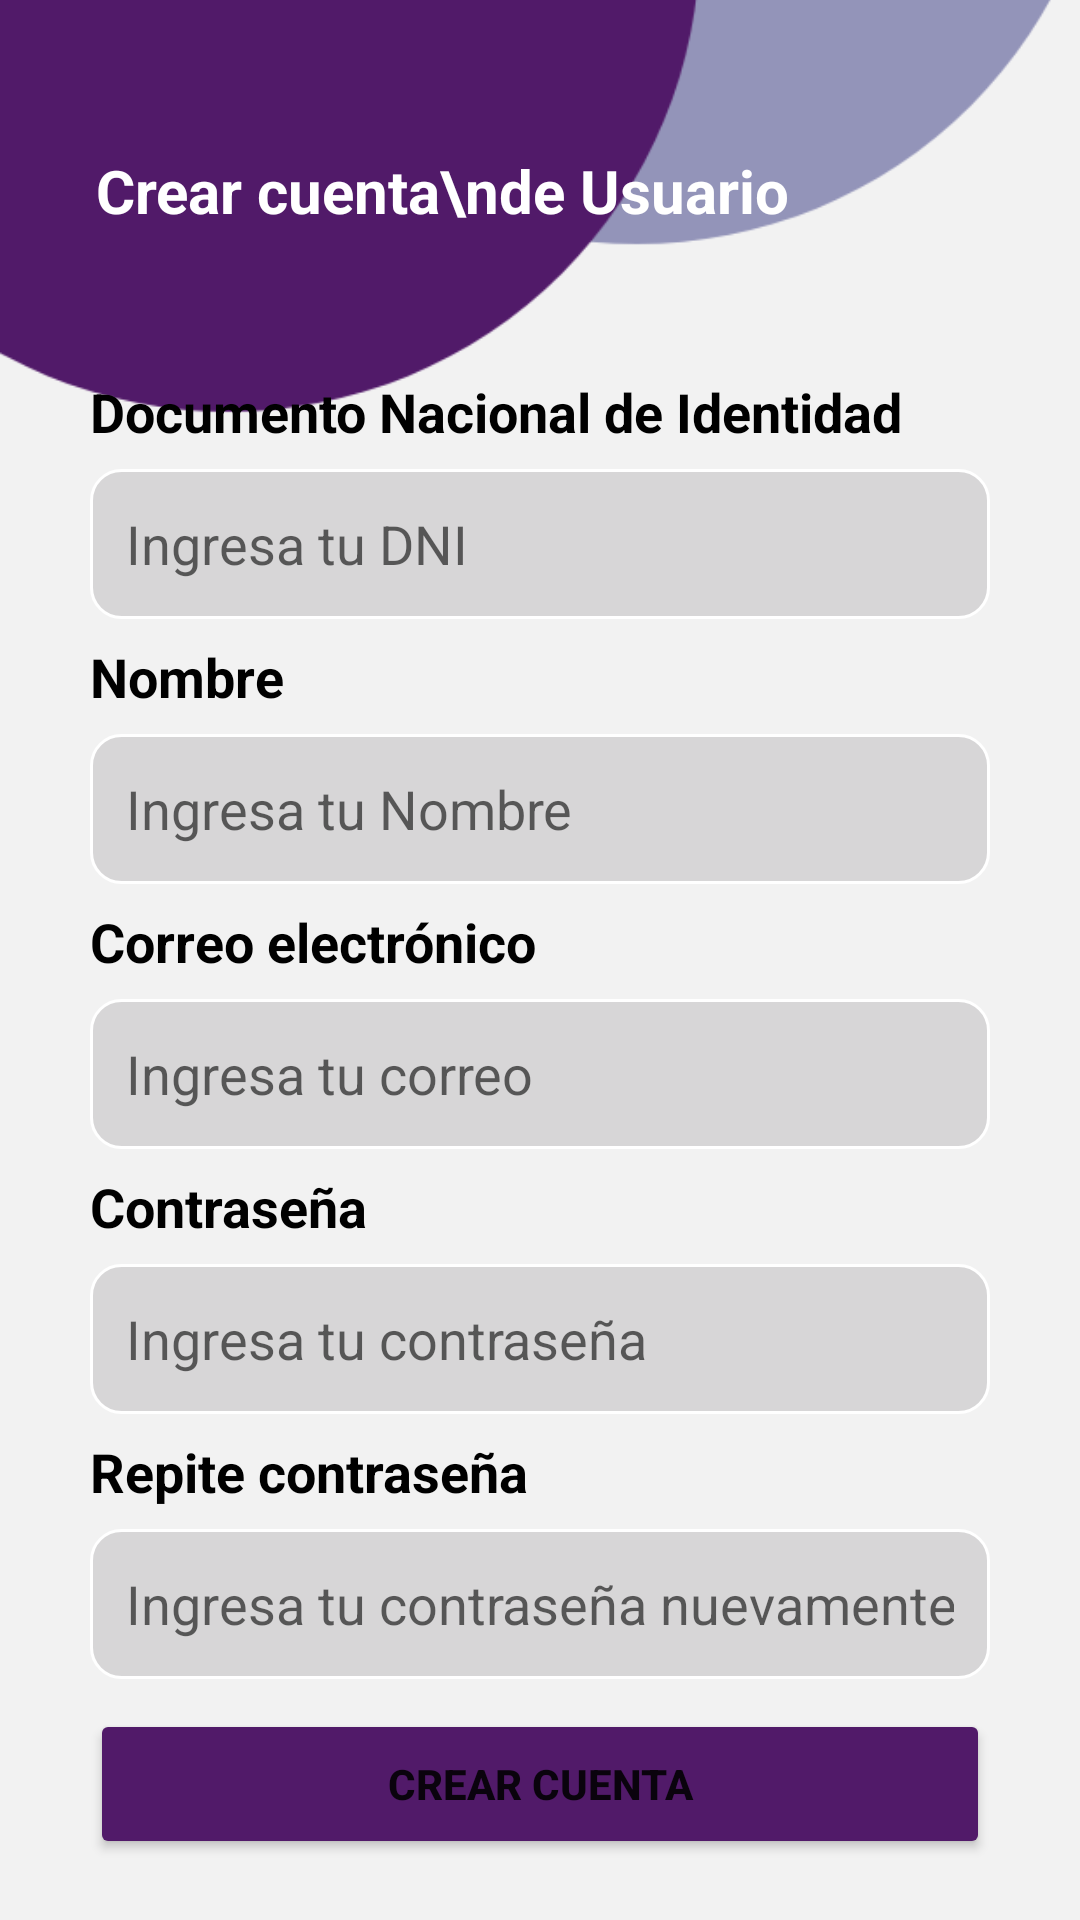

Here is an Android app screen rendered from its layout file. Give the layout XML and the strings, colors and styles it references.
<!-- AndroidManifest.xml: application theme Theme.MyApplication -->
<!-- res/layout/activity_register.xml -->
<?xml version="1.0" encoding="utf-8"?>
<androidx.constraintlayout.widget.ConstraintLayout xmlns:android="http://schemas.android.com/apk/res/android"
    xmlns:app="http://schemas.android.com/apk/res-auto"
    android:layout_width="match_parent"
    android:layout_height="match_parent"
    android:background="#F2F2F2">


    <ImageView
        android:id="@+id/imageView2"
        android:layout_width="wrap_content"
        android:layout_height="150dp"
        android:scaleType="centerCrop"
        app:layout_constraintEnd_toEndOf="parent"
        app:layout_constraintStart_toStartOf="parent"
        app:layout_constraintTop_toTopOf="parent"
        app:srcCompat="@drawable/top_background" />

    <TextView
        android:id="@+id/tvTitle"
        android:layout_width="wrap_content"
        android:layout_height="wrap_content"
        android:layout_marginStart="32dp"
        android:layout_marginTop="50dp"
        android:text="Crear cuenta\nde Usuario"
        android:textColor="#fff"
        android:textSize="20sp"
        android:textStyle="bold"
        app:layout_constraintStart_toStartOf="parent"
        app:layout_constraintTop_toTopOf="parent" />

    <LinearLayout
        android:layout_width="match_parent"
        android:layout_height="600dp"
        android:orientation="vertical"
        android:padding="30dp"
        app:layout_constraintBottom_toBottomOf="parent"
        app:layout_constraintTop_toBottomOf="@+id/imageView2">

        <TextView
            android:id="@+id/txtDni3"
            android:layout_width="match_parent"
            android:layout_height="wrap_content"
            android:text="Documento Nacional de Identidad"
            android:textColor="#000"
            android:textSize="18sp"
            android:textStyle="bold" />

        <EditText
            android:id="@+id/etDni"
            android:layout_width="match_parent"
            android:layout_height="50dp"
            android:layout_marginTop="7dp"
            android:background="@drawable/editext_back"
            android:ems="10"
            android:hint="Ingresa tu DNI"
            android:inputType="number"
            android:padding="12dp"
            android:textColor="#707070" />

        <TextView
            android:id="@+id/txtNombre"
            android:layout_width="match_parent"
            android:layout_height="wrap_content"
            android:layout_marginTop="7dp"
            android:text="Nombre"
            android:textColor="#000"
            android:textSize="18sp"
            android:textStyle="bold" />

        <EditText
            android:id="@+id/etName"
            android:layout_width="match_parent"
            android:layout_height="50dp"
            android:layout_marginTop="7dp"
            android:background="@drawable/editext_back"
            android:ems="10"
            android:hint="Ingresa tu Nombre"
            android:inputType="text"
            android:padding="12dp"
            android:textColor="#707070" />

        <TextView
            android:id="@+id/txtEmail"
            android:layout_width="match_parent"
            android:layout_height="wrap_content"
            android:text="Correo electrónico"
            android:layout_marginTop="7dp"
            android:textColor="#000"
            android:textStyle="bold"
            android:textSize="18sp"/>

        <EditText
            android:id="@+id/etEmail"
            android:layout_width="match_parent"
            android:layout_height="50dp"
            android:padding="12dp"
            android:layout_marginTop="7dp"
            android:textColor="#707070"
            android:ems="10"
            android:background="@drawable/editext_back"
            android:inputType="textEmailAddress"
            android:hint="Ingresa tu correo" />

        <TextView
            android:id="@+id/txtClave"
            android:layout_width="match_parent"
            android:layout_height="wrap_content"
            android:text="Contraseña"
            android:layout_marginTop="7dp"
            android:textColor="#000"
            android:textStyle="bold"
            android:textSize="18sp"/>

        <EditText
            android:id="@+id/etPassword"
            android:layout_width="match_parent"
            android:layout_height="50dp"
            android:padding="12dp"
            android:layout_marginTop="7dp"
            android:textColor="#707070"
            android:ems="10"
            android:background="@drawable/editext_back"
            android:inputType="textPassword"
            android:hint="Ingresa tu contraseña" />

        <TextView
            android:id="@+id/txtClave2"
            android:layout_width="match_parent"
            android:layout_height="wrap_content"
            android:layout_marginTop="7dp"
            android:text="Repite contraseña"
            android:textColor="#000"
            android:textSize="18sp"
            android:textStyle="bold" />

        <EditText
            android:id="@+id/etRepeatPassword"
            android:layout_width="match_parent"
            android:layout_height="50dp"
            android:layout_marginTop="7dp"
            android:background="@drawable/editext_back"
            android:ems="10"
            android:hint="Ingresa tu contraseña nuevamente"
            android:inputType="textPassword"
            android:padding="12dp"
            android:textColor="#707070" />

        <Button
            android:id="@+id/btnRegister"
            android:layout_width="match_parent"
            android:layout_height="50dp"
            android:layout_marginTop="10dp"
            android:backgroundTint="#511A69"
            android:onClick="createAccount"
            android:text="Crear cuenta"
            android:textStyle="bold"
            app:layout_constraintEnd_toEndOf="parent"
            app:layout_constraintStart_toStartOf="parent"
            app:layout_constraintTop_toBottomOf="@id/etPassword" />

        <TextView
            android:id="@+id/tvBackToLogin"
            android:textColor="@android:color/darker_gray"
            android:layout_marginTop="7dp"
            android:gravity="center"
            android:layout_width="match_parent"
            android:layout_height="wrap_content" />

    </LinearLayout>
</androidx.constraintlayout.widget.ConstraintLayout>
<!-- resources referenced by this layout -->
<resources>
  <!-- drawable editext_back (drawable) -->
  <?xml version="1.0" encoding="utf-8"?>
  <selector xmlns:android="http://schemas.android.com/apk/res/android">
  <item>
      <shape android:shape="rectangle">
          <solid android:color="#D7D6D7"/>
          <corners android:radius="10dp"/>
          <stroke android:color="@color/design_default_color_background" android:width="1dp"/>
      </shape>
  </item>
  </selector>
  <!-- drawable top_background: png bitmap (drawable, 7038 bytes) -->
  <style name="Theme.MyApplication" parent="Theme.MaterialComponents.DayNight.NoActionBar" />
</resources>
